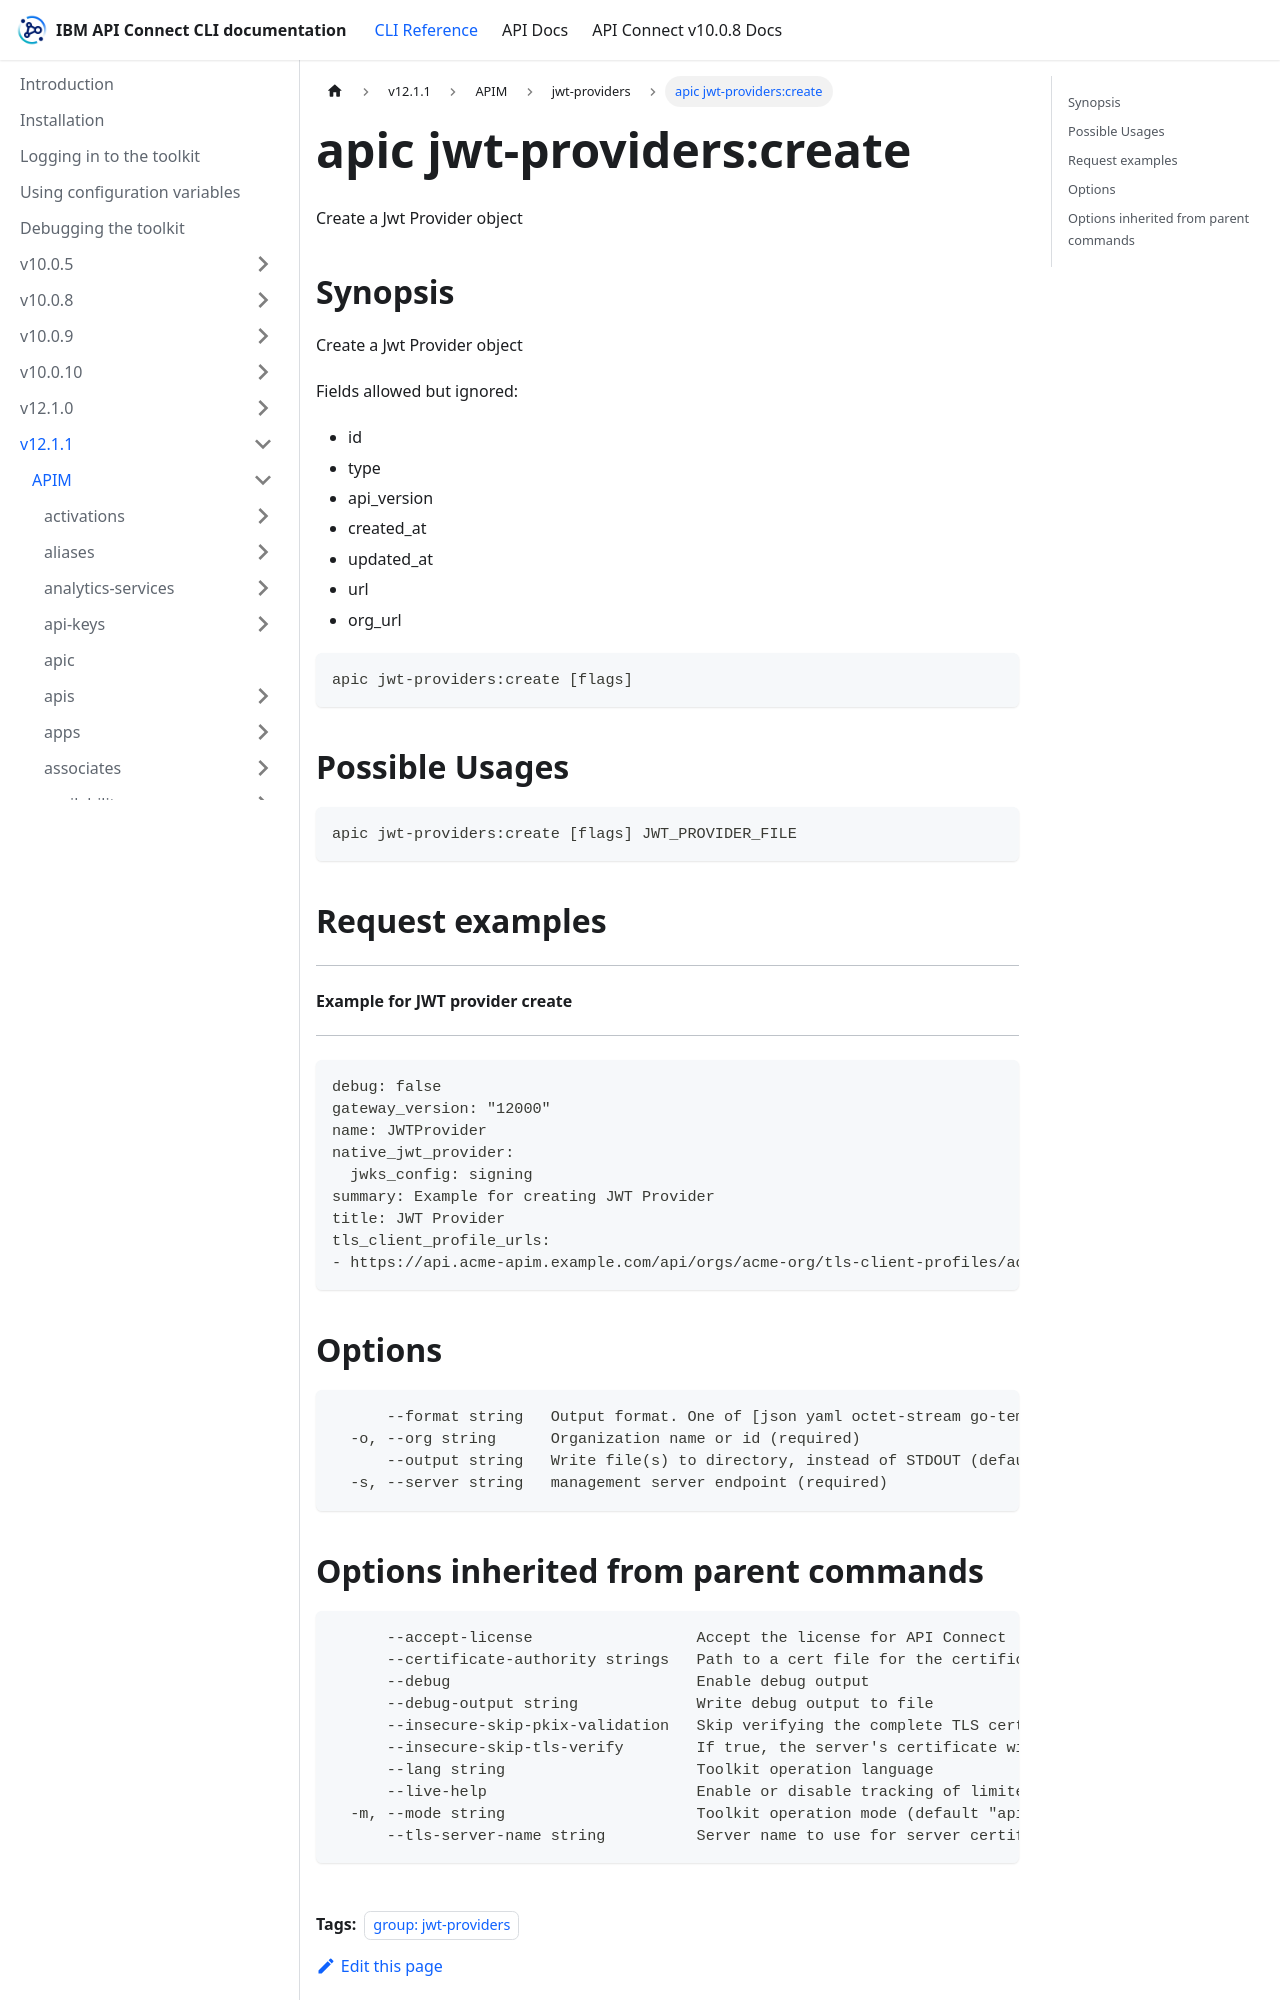

repository: ibm-apiconnect/clidocs · page: docs/v1211/apim/jwt-providers/apic_jwt-providers_create.html · generator: docusaurus

---
tags:
- "group: jwt-providers"
---
# apic jwt-providers:create

Create a Jwt Provider object

## Synopsis

Create a Jwt Provider object
          
          Fields allowed but ignored:
          - id
          - type
          - api_version
          - created_at
          - updated_at
          - url
          - org_url

```
apic jwt-providers:create [flags]
```

## Possible Usages

```
apic jwt-providers:create [flags] JWT_PROVIDER_FILE
```

## Request examples

------------------------------------
#### Example for JWT provider create
------------------------------------

```
debug: false
gateway_version: "12000"
name: JWTProvider
native_jwt_provider:
  jwks_config: signing
summary: Example for creating JWT Provider
title: JWT Provider
tls_client_profile_urls:
- https://api.acme-apim.example.com/api/orgs/acme-org/tls-client-profiles/acme-tls-client-profile
```

## Options

```
      --format string   Output format. One of [json yaml octet-stream go-template=... go-template-file=...], defaults to yaml.
  -o, --org string      Organization name or id (required)
      --output string   Write file(s) to directory, instead of STDOUT (default "-")
  -s, --server string   management server endpoint (required)
```
